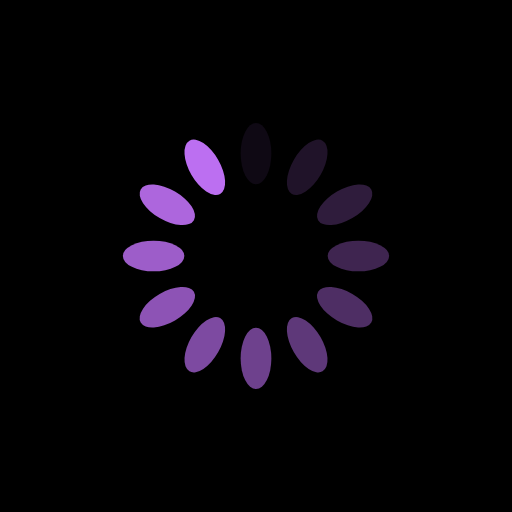
t = 0.00 s
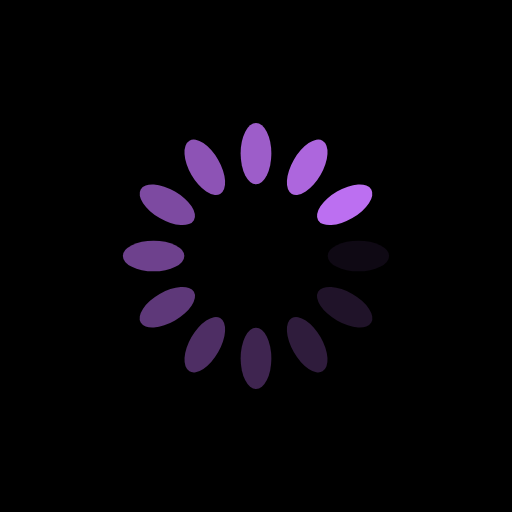
t = 0.25 s
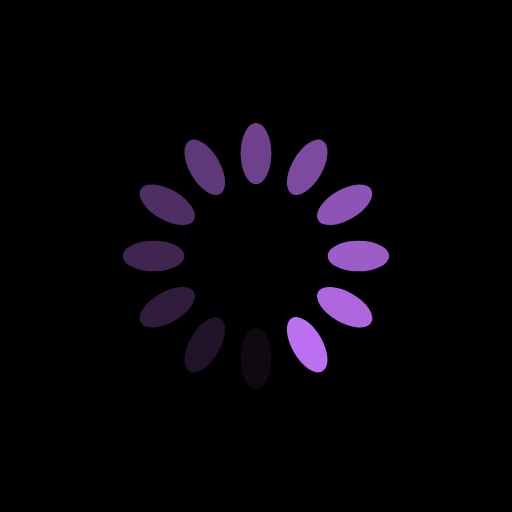
t = 0.50 s
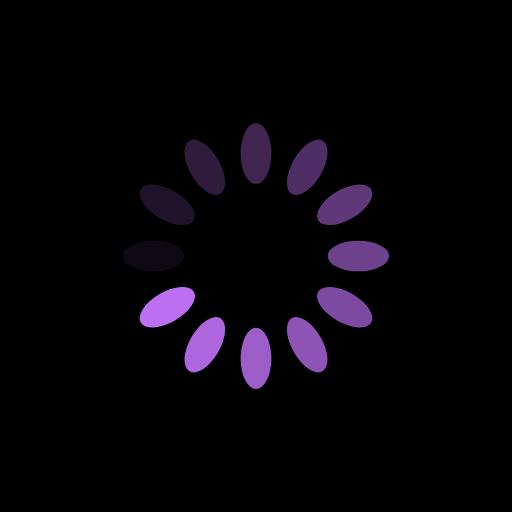
t = 0.75 s

The animated SVG that drew these frames (rendered in a browser with its animation timeline set to each time). Animation: 12 SMIL elements (animate=12); one cycle of 1.00 s, repeats indefinitely.

<?xml version="1.0" encoding="utf-8"?>
<svg xmlns="http://www.w3.org/2000/svg" xmlns:xlink="http://www.w3.org/1999/xlink" style="margin: auto; background: rgb(0, 0, 0); display: block; shape-rendering: auto;" width="200px" height="200px" viewBox="0 0 100 100" preserveAspectRatio="xMidYMid">
<g transform="rotate(0 50 50)">
  <rect x="47" y="24" rx="3" ry="6" width="6" height="12" fill="#bc6ff1">
    <animate attributeName="opacity" values="1;0" keyTimes="0;1" dur="1s" begin="-0.9166666666666666s" repeatCount="indefinite"></animate>
  </rect>
</g><g transform="rotate(30 50 50)">
  <rect x="47" y="24" rx="3" ry="6" width="6" height="12" fill="#bc6ff1">
    <animate attributeName="opacity" values="1;0" keyTimes="0;1" dur="1s" begin="-0.8333333333333334s" repeatCount="indefinite"></animate>
  </rect>
</g><g transform="rotate(60 50 50)">
  <rect x="47" y="24" rx="3" ry="6" width="6" height="12" fill="#bc6ff1">
    <animate attributeName="opacity" values="1;0" keyTimes="0;1" dur="1s" begin="-0.75s" repeatCount="indefinite"></animate>
  </rect>
</g><g transform="rotate(90 50 50)">
  <rect x="47" y="24" rx="3" ry="6" width="6" height="12" fill="#bc6ff1">
    <animate attributeName="opacity" values="1;0" keyTimes="0;1" dur="1s" begin="-0.6666666666666666s" repeatCount="indefinite"></animate>
  </rect>
</g><g transform="rotate(120 50 50)">
  <rect x="47" y="24" rx="3" ry="6" width="6" height="12" fill="#bc6ff1">
    <animate attributeName="opacity" values="1;0" keyTimes="0;1" dur="1s" begin="-0.5833333333333334s" repeatCount="indefinite"></animate>
  </rect>
</g><g transform="rotate(150 50 50)">
  <rect x="47" y="24" rx="3" ry="6" width="6" height="12" fill="#bc6ff1">
    <animate attributeName="opacity" values="1;0" keyTimes="0;1" dur="1s" begin="-0.5s" repeatCount="indefinite"></animate>
  </rect>
</g><g transform="rotate(180 50 50)">
  <rect x="47" y="24" rx="3" ry="6" width="6" height="12" fill="#bc6ff1">
    <animate attributeName="opacity" values="1;0" keyTimes="0;1" dur="1s" begin="-0.4166666666666667s" repeatCount="indefinite"></animate>
  </rect>
</g><g transform="rotate(210 50 50)">
  <rect x="47" y="24" rx="3" ry="6" width="6" height="12" fill="#bc6ff1">
    <animate attributeName="opacity" values="1;0" keyTimes="0;1" dur="1s" begin="-0.3333333333333333s" repeatCount="indefinite"></animate>
  </rect>
</g><g transform="rotate(240 50 50)">
  <rect x="47" y="24" rx="3" ry="6" width="6" height="12" fill="#bc6ff1">
    <animate attributeName="opacity" values="1;0" keyTimes="0;1" dur="1s" begin="-0.25s" repeatCount="indefinite"></animate>
  </rect>
</g><g transform="rotate(270 50 50)">
  <rect x="47" y="24" rx="3" ry="6" width="6" height="12" fill="#bc6ff1">
    <animate attributeName="opacity" values="1;0" keyTimes="0;1" dur="1s" begin="-0.16666666666666666s" repeatCount="indefinite"></animate>
  </rect>
</g><g transform="rotate(300 50 50)">
  <rect x="47" y="24" rx="3" ry="6" width="6" height="12" fill="#bc6ff1">
    <animate attributeName="opacity" values="1;0" keyTimes="0;1" dur="1s" begin="-0.08333333333333333s" repeatCount="indefinite"></animate>
  </rect>
</g><g transform="rotate(330 50 50)">
  <rect x="47" y="24" rx="3" ry="6" width="6" height="12" fill="#bc6ff1">
    <animate attributeName="opacity" values="1;0" keyTimes="0;1" dur="1s" begin="0s" repeatCount="indefinite"></animate>
  </rect>
</g>
<!-- [ldio] generated by https://loading.io/ --></svg>
